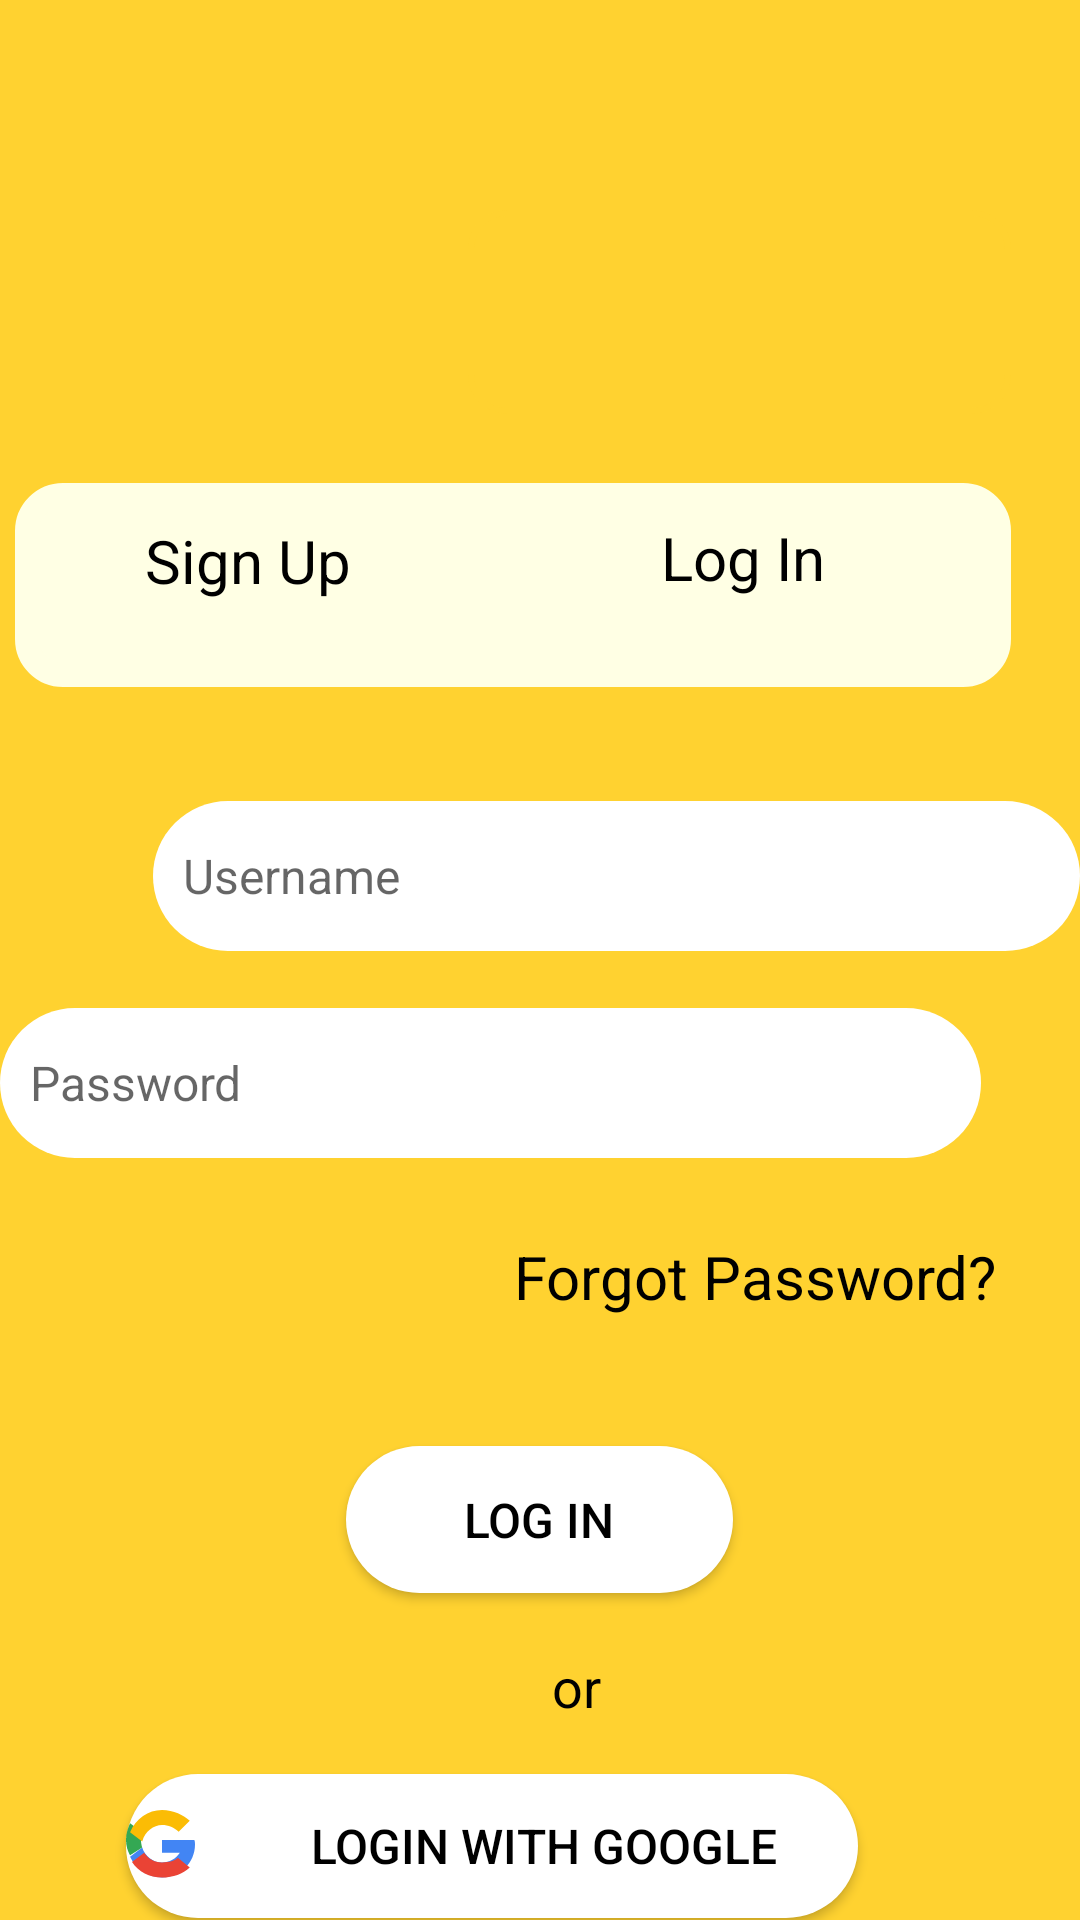

Reconstruct the res/layout file that produces this screen, plus the resources it refers to.
<!-- AndroidManifest.xml: application theme Theme.Expo -->
<!-- res/layout/activity_main.xml -->
<?xml version="1.0" encoding="utf-8"?>
<RelativeLayout xmlns:android="http://schemas.android.com/apk/res/android"
    android:layout_width="match_parent"
    android:layout_height="match_parent"
    xmlns:tools="http://schemas.android.com/tools"
    android:background="#FFD230">

    <EditText
        android:id="@+id/usernameBox"
        android:layout_width="328dp"
        android:layout_height="50dp"
        android:layout_alignParentStart="true"
        android:layout_marginStart="51dp"
        android:layout_marginTop="267dp"
        android:background="@drawable/rounded_box_39dp"
        android:hint="@string/username"
        android:padding="10dp"
        android:textColor="#000000"
        android:textSize="16sp" />

    <EditText
        android:id="@+id/passwordBox"
        android:layout_width="328dp"
        android:layout_height="50dp"
        android:layout_below="@id/usernameBox"
        android:layout_alignParentEnd="true"
        android:layout_marginTop="19dp"
        android:layout_marginEnd="33dp"
        android:background="@drawable/rounded_box_39dp"
        android:hint="Password"
        android:inputType="textPassword"
        android:padding="10dp"
        android:textColor="@android:color/black"
        android:textSize="16sp" />


    <TextView
        android:id="@+id/forgotPassword"
        android:layout_width="wrap_content"
        android:layout_height="wrap_content"
        android:layout_below="@id/passwordBox"
        android:layout_alignParentEnd="true"
        android:layout_marginTop="26dp"
        android:layout_marginEnd="28dp"
        android:text="Forgot Password?"
        android:textColor="@android:color/black"
        android:textSize="20sp" />


    <TextView
        android:id="@+id/login"
        android:layout_width="wrap_content"
        android:layout_height="wrap_content"
        android:layout_below="@id/passwordBox"
        android:layout_alignParentEnd="true"
        android:layout_marginTop="-214dp"
        android:layout_marginEnd="85dp"
        android:elevation="@android:dimen/app_icon_size"
        android:text="Log In"
        android:textColor="@android:color/black"
        android:textSize="20sp" />

    <TextView
        android:id="@+id/signup"
        android:layout_width="wrap_content"
        android:layout_height="wrap_content"
        android:layout_below="@id/passwordBox"
        android:layout_alignParentEnd="true"
        android:layout_marginTop="-213dp"
        android:layout_marginEnd="243dp"
        android:elevation="@android:dimen/app_icon_size"
        android:text="Sign Up"
        android:textColor="@android:color/black"
        android:textSize="20sp" />

    <Button
        android:id="@+id/loginButton"
        android:layout_width="129dp"
        android:layout_height="49dp"
        android:layout_below="@id/forgotPassword"
        android:layout_marginTop="43dp"
        android:layout_centerHorizontal="true"
        android:background="@drawable/rounded_box_39dp"
        android:text="Log In"
        android:textColor="@android:color/black"
        android:textSize="16sp" />

    <TextView
        android:id="@+id/orText"
        android:layout_width="wrap_content"
        android:layout_height="wrap_content"
        android:layout_below="@id/loginButton"
        android:layout_alignParentStart="true"
        android:layout_marginStart="184dp"
        android:layout_marginTop="19dp"
        android:text="or"
        android:textColor="@android:color/black"
        android:textSize="18sp" />

    <Button
        android:id="@+id/googleLoginButton"
        android:layout_width="244dp"
        android:layout_height="48dp"
        android:layout_below="@id/orText"
        android:layout_alignParentEnd="true"
        android:layout_marginTop="17dp"
        android:layout_marginEnd="74dp"
        android:background="@drawable/rounded_box_39dp"
        android:drawableStart="@drawable/ic_google"
        android:drawablePadding="10dp"
        android:text="Login with Google"
        android:textColor="@android:color/black"
        android:textSize="16sp" />

    <TextView
        android:id="@+id/signupTab"
        android:layout_width="332dp"
        android:layout_height="68dp"
        android:layout_alignParentTop="true"
        android:layout_alignParentEnd="true"
        android:layout_gravity="center_horizontal"
        android:layout_marginTop="161dp"
        android:layout_marginEnd="23dp"
        android:layout_weight="2"
        android:background="@drawable/inactive_tab_background"
        android:backgroundTint="#FFFFE4"
        android:textAlignment="textStart"
        android:textColor="#000000"
        android:textSize="24sp"
        android:textStyle="bold"
        tools:ignore="RtlCompat" />

    <TextView
        android:id="@+id/loginTab"
        android:layout_width="181dp"
        android:layout_height="68dp"
        android:layout_alignParentEnd="true"
        android:layout_alignParentBottom="true"
        android:layout_gravity="center_horizontal"
        android:layout_marginEnd="23dp"
        android:layout_marginBottom="502dp"
        android:layout_weight="1"
        android:background="@drawable/active_tab_background"
        android:backgroundTint="#FFD230"
        android:textAlignment="center"
        android:textColor="#000000"
        android:textSize="24dp"
        android:textStyle="bold" />
</RelativeLayout>
<!-- resources referenced by this layout -->
<resources>
  <!-- drawable active_tab_background (drawable) -->
  <shape xmlns:android="http://schemas.android.com/apk/res/android"
      android:shape="rectangle">
      <solid android:color="#FFD230" />
      <corners android:radius="12dp"/>
      <stroke android:width="2dp" android:color="#000000" />
  </shape>
  <!-- drawable ic_google (drawable) -->
  <vector xmlns:android="http://schemas.android.com/apk/res/android"
      android:width="24dp"
      android:height="24dp"
      android:viewportWidth="48.0"
      android:viewportHeight="48.0">
      <path
          android:fillColor="#4285F4"
          android:pathData="M44.5,20H24v8.5h11.9C33.3,32.4,29.1,35,24,35c-6.1,0 -11.3,-4.2 -13.2,-10l-8.1,6.2C6.6,39.3,14.8,45,24,45c12,0,22,-9.8,22,-22,0,-1.7 -0.2,-2.8 -0.5,-3z" />
      <path
          android:fillColor="#34A853"
          android:pathData="M10.8,25c-0.5,-1.5 -0.8,-3.1 -0.8,-5s0.3,-3.5 0.8,-5l-8.1,-6.2C1,12.8,0,16.3,0,20c0,3.7,1,7.2,2.7,10.2L10.8,25z" />
      <path
          android:fillColor="#FBBC05"
          android:pathData="M24,10c4.3,0,8.2,1.7,11.1,4.5l7.4,-7.4C38.5,3.5,31.7,0,24,0,14.8,0,6.6,5.7,2.7,14.8L10.8,21C12.7,14.2,18.4,10,24,10z" />
      <path
          android:fillColor="#EA4335"
          android:pathData="M24,45c7.5,0,13.9,-2.5,18.5,-6.7l-7.9,-6.4C32.8,33.8,28.7,35,24,35c-5.1,0 -9.3,-2.6 -11.9,-6.5l-8.1,6.2C8.2,41.3,15.8,45,24,45z" />
  </vector>
  <!-- drawable inactive_tab_background (drawable) -->
  <shape xmlns:android="http://schemas.android.com/apk/res/android"
      android:shape="rectangle">
      <solid android:color="#FFFFE4" />
      <corners android:radius="12dp" />
      <stroke android:width="8dp" android:color="#888888" />
  </shape>
  <!-- drawable rounded_box_39dp (drawable) -->
  <shape xmlns:android="http://schemas.android.com/apk/res/android"
      android:shape="rectangle">
      <solid android:color="#FFFFFF" />
      <corners android:radius="39dp" />
  </shape>
  <string name="username">Username</string>
  <style name="Theme.Expo" parent="Base.Theme.Expo" />
  <style name="Base.Theme.Expo" parent="Theme.AppCompat.DayNight.NoActionBar">
          
          
      </style>
</resources>
